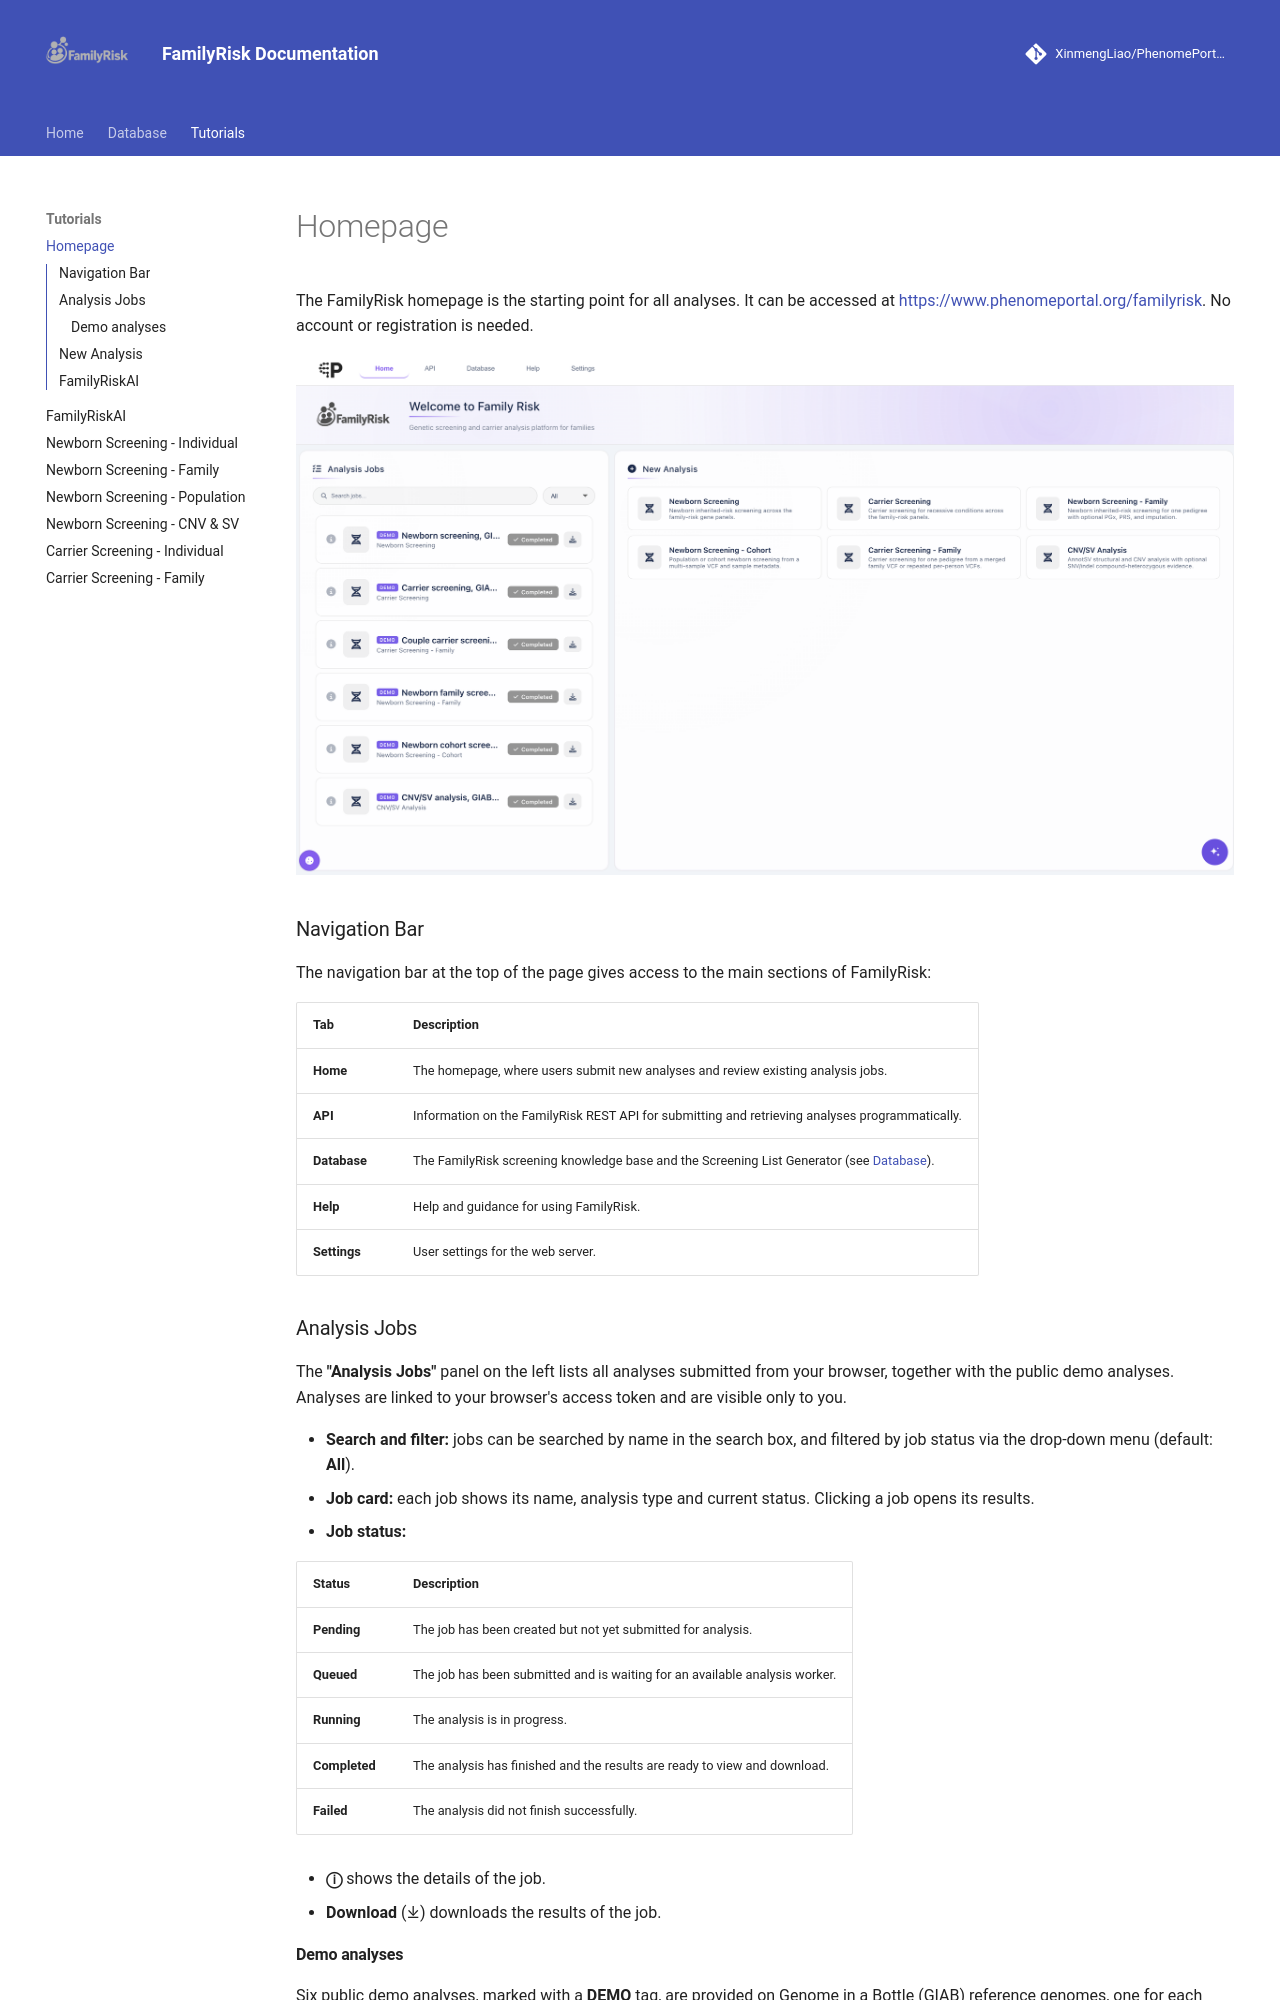

repository: XinmengLiao/PhenomePortal-FamilyRisk · page: Homepage/index.html · generator: mkdocs

The FamilyRisk homepage is the starting point for all analyses. It can be accessed at [https://www.phenomeportal.org/familyrisk](https://www.phenomeportal.org/familyrisk). No account or registration is needed.

![FamilyRisk homepage](images/Homepage.png)

### Navigation Bar
The navigation bar at the top of the page gives access to the main sections of FamilyRisk:

| Tab | Description |
|:----|:------------|
| **Home** | The homepage, where users submit new analyses and review existing analysis jobs. |
| **API** | Information on the FamilyRisk REST API for submitting and retrieving analyses programmatically. |
| **Database** | The FamilyRisk screening knowledge base and the Screening List Generator (see [Database](Database.md)). |
| **Help** | Help and guidance for using FamilyRisk. |
| **Settings** | User settings for the web server. |

### Analysis Jobs
The **"Analysis Jobs"** panel on the left lists all analyses submitted from your browser, together with the public demo analyses. Analyses are linked to your browser's access token and are visible only to you.

- **Search and filter:** jobs can be searched by name in the search box, and filtered by job status via the drop-down menu (default: **All**).
- **Job card:** each job shows its name, analysis type and current status. Clicking a job opens its results.
- **Job status:**

| Status | Description |
|:-------|:------------|
| **Pending** | The job has been created but not yet submitted for analysis. |
| **Queued** | The job has been submitted and is waiting for an available analysis worker. |
| **Running** | The analysis is in progress. |
| **Completed** | The analysis has finished and the results are ready to view and download. |
| **Failed** | The analysis did not finish successfully. |

- **ⓘ** shows the details of the job.
- **Download** (⤓) downloads the results of the job.

#### Demo analyses
Six public demo analyses, marked with a **DEMO** tag, are provided on Genome in a Bottle (GIAB) reference genomes, one for each analysis type. They show the complete output of each analysis without uploading any data, and are a good starting point for new users.

| Demo | Analysis type |
|:-----|:--------------|
| Newborn screening | Newborn Screening |
| Carrier screening | Carrier Screening |
| Couple carrier screening | Carrier Screening - Family |
| Newborn family screening | Newborn Screening - Family |
| Newborn cohort screening | Newborn Screening - Cohort |
| CNV/SV analysis | CNV/SV Analysis |
